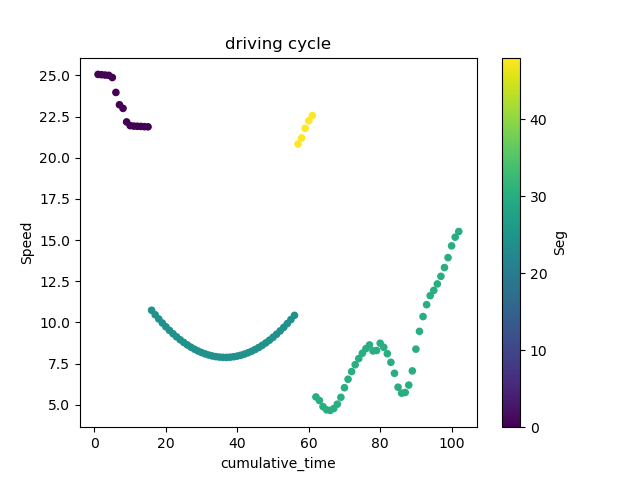

The table this chart was drawn from, first rows:
; DateTime; Speed; FuelRate; gps_Lat; gps_Long; Duration; DeltaDistance; Acc; DayOfWeek; Seg; Acc2; cumulative_time
1; 2017-09-18 13:45:01; 25.06; 1; 45.45; -73.7; 1.0; 6.96; -0.01389; 0; 0.0; 0.0001929; 1.0
2; 2017-09-18 13:45:02; 25.04; 1; 45.45; -73.7; 1.0; 6.955; -0.005556; 0; 0.0; 3.086419753086288e-05; 2.0
3; 2017-09-18 13:45:03; 25.02; 1; 45.45; -73.7; 1.0; 6.949; -0.005556; 0; 0.0; 3.086419753086288e-05; 3.0
4; 2017-09-18 13:45:04; 25; 1; 45.45; -73.7; 1.0; 6.944; -0.004749; 0; 0.0; 2.2554689564936826e-05; 4.0
5; 2017-09-18 13:45:05; 24.87; 1; 45.45; -73.7; 1.0; 6.907; -0.03699; 0; 0.0; 0.001368; 5.0
6; 2017-09-18 13:45:06; 23.96; 1; 45.45; -73.7; 1.0; 6.656; -0.2513; 0; 0.0; 0.06313; 6.0
7; 2017-09-18 13:45:07; 23.21; 1; 45.45; -73.7; 1.0; 6.448; -0.2077; 0; 0.0; 0.04313; 7.0
8; 2017-09-18 13:45:08; 22.99; 1; 45.45; -73.7; 1.0; 6.387; -0.06121; 0; 0.0; 0.003746; 8.0
9; 2017-09-18 13:45:09; 22.17; 1; 45.45; -73.7; 1.0; 6.159; -0.2284; 0; 0.0; 0.05216; 9.0
10; 2017-09-18 13:45:10; 21.95; 1; 45.45; -73.7; 1.0; 6.096; -0.06252; 0; 0.0; 0.003908; 10.0
11; 2017-09-18 13:45:11; 21.92; 1; 45.45; -73.7; 1.0; 6.088; -0.007893; 0; 0.0; 6.230567585558834e-05; 11.0
12; 2017-09-18 13:45:12; 21.91; 1; 45.45; -73.7; 1.0; 6.086; -0.002778; 0; 0.0; 7.716049382718462e-06; 12.0
13; 2017-09-18 13:45:13; 21.9; 1; 45.45; -73.7; 1.0; 6.083; -0.002778; 0; 0.0; 7.716049382712978e-06; 13.0
14; 2017-09-18 13:45:14; 21.88; 1; 45.45; -73.7; 1.0; 6.078; -0.00456; 0; 0.0; 2.0796868128402006e-05; 14.0
15; 2017-09-18 13:45:15; 21.87; 1; 45.45; -73.7; 1.0; 6.076; -0.002072; 0; 0.0; 4.292919248528353e-06; 15.0
331; 2017-09-18 13:34:28; 10.74; 1; 45.58; -73.62; 1.0; 2.983; -0.07904; 0; 24.0; 0.006247; 16.0
332; 2017-09-18 13:34:29; 10.47; 1; 45.58; -73.62; 1.0; 2.907; -0.07549; 0; 24.0; 0.005698; 17.0
333; 2017-09-18 13:34:30; 10.21; 1; 45.58; -73.62; 1.0; 2.836; -0.07143; 0; 24.0; 0.005102; 18.0
334; 2017-09-18 13:34:31; 9.965; 1; 45.58; -73.62; 1.0; 2.768; -0.06804; 0; 24.0; 0.00463; 19.0
335; 2017-09-18 13:34:32; 9.734; 1; 45.58; -73.62; 1.0; 2.704; -0.06396; 0; 24.0; 0.004091; 20.0
336; 2017-09-18 13:34:33; 9.517; 1; 45.58; -73.62; 1.0; 2.644; -0.06045; 0; 24.0; 0.003655; 21.0
337; 2017-09-18 13:34:34; 9.314; 1; 45.58; -73.62; 1.0; 2.587; -0.05635; 0; 24.0; 0.003176; 22.0
338; 2017-09-18 13:34:35; 9.123; 1; 45.58; -73.62; 1.0; 2.534; -0.05299; 0; 24.0; 0.002808; 23.0
339; 2017-09-18 13:34:36; 8.946; 1; 45.58; -73.62; 1.0; 2.485; -0.04928; 0; 24.0; 0.002428; 24.0
340; 2017-09-18 13:34:37; 8.784; 1; 45.58; -73.62; 1.0; 2.44; -0.04501; 0; 24.0; 0.002026; 25.0
341; 2017-09-18 13:34:38; 8.634; 1; 45.58; -73.62; 1.0; 2.398; -0.04167; 0; 24.0; 0.001736; 26.0
342; 2017-09-18 13:34:39; 8.497; 1; 45.58; -73.62; 1.0; 2.36; -0.0381; 0; 24.0; 0.001451; 27.0
343; 2017-09-18 13:34:40; 8.375; 1; 45.58; -73.62; 1.0; 2.326; -0.03369; 0; 24.0; 0.001135; 28.0
344; 2017-09-18 13:34:41; 8.265; 1; 45.58; -73.62; 1.0; 2.296; -0.03049; 0; 24.0; 0.0009297; 29.0
345; 2017-09-18 13:34:42; 8.17; 1; 45.58; -73.62; 1.0; 2.27; -0.02643; 0; 24.0; 0.0006987; 30.0
346; 2017-09-18 13:34:43; 8.087; 1; 45.58; -73.62; 1.0; 2.246; -0.02305; 0; 24.0; 0.0005311; 31.0
347; 2017-09-18 13:34:44; 8.02; 1; 45.58; -73.62; 1.0; 2.228; -0.0188; 0; 24.0; 0.0003536; 32.0
348; 2017-09-18 13:34:45; 7.964; 1; 45.58; -73.62; 1.0; 2.212; -0.01544; 0; 24.0; 0.0002384; 33.0
349; 2017-09-18 13:34:46; 7.922; 1; 45.58; -73.62; 1.0; 2.201; -0.01154; 0; 24.0; 0.0001333; 34.0
350; 2017-09-18 13:34:47; 7.895; 1; 45.58; -73.62; 1.0; 2.193; -0.007648; 0; 24.0; 5.84908460314477e-05; 35.0
351; 2017-09-18 13:34:48; 7.88; 1; 45.58; -73.62; 1.0; 2.189; -0.004099; 0; 24.0; 1.680105635658411e-05; 36.0
352; 2017-09-18 13:34:49; 7.879; 1; 45.58; -73.62; 1.0; 2.189; -0.0003663; 0; 24.0; 1.3413926597231626e-07; 37.0
353; 2017-09-18 13:34:50; 7.891; 1; 45.58; -73.62; 1.0; 2.192; 0.003488; 0; 24.0; 1.2168434561135509e-05; 38.0
354; 2017-09-18 13:34:51; 7.918; 1; 45.58; -73.62; 1.0; 2.199; 0.007242; 0; 24.0; 5.244222291316697e-05; 39.0
355; 2017-09-18 13:34:52; 7.958; 1; 45.58; -73.62; 1.0; 2.21; 0.01114; 0; 24.0; 0.000124; 40.0
356; 2017-09-18 13:34:53; 8.01; 1; 45.58; -73.62; 1.0; 2.225; 0.0145; 0; 24.0; 0.0002103; 41.0
357; 2017-09-18 13:34:54; 8.077; 1; 45.58; -73.62; 1.0; 2.244; 0.01856; 0; 24.0; 0.0003446; 42.0
358; 2017-09-18 13:34:55; 8.157; 1; 45.58; -73.62; 1.0; 2.266; 0.0223; 0; 24.0; 0.0004971; 43.0
359; 2017-09-18 13:34:56; 8.251; 1; 45.58; -73.62; 1.0; 2.292; 0.02601; 0; 24.0; 0.0006765; 44.0
360; 2017-09-18 13:34:57; 8.358; 1; 45.58; -73.62; 1.0; 2.322; 0.02974; 0; 24.0; 0.0008846; 45.0
361; 2017-09-18 13:34:58; 8.478; 1; 45.58; -73.62; 1.0; 2.355; 0.03346; 0; 24.0; 0.001119; 46.0
362; 2017-09-18 13:34:59; 8.613; 1; 45.58; -73.62; 1.0; 2.392; 0.03735; 0; 24.0; 0.001395; 47.0
363; 2017-09-18 13:35:00; 8.76; 1; 45.58; -73.62; 1.0; 2.433; 0.0409; 0; 24.0; 0.001673; 48.0
364; 2017-09-18 13:35:01; 8.921; 1; 45.58; -73.62; 1.0; 2.478; 0.0448; 0; 24.0; 0.002007; 49.0
365; 2017-09-18 13:35:02; 9.096; 1; 45.58; -73.61; 1.0; 2.527; 0.04851; 0; 24.0; 0.002354; 50.0
366; 2017-09-18 13:35:03; 9.284; 1; 45.58; -73.61; 1.0; 2.579; 0.05225; 0; 24.0; 0.00273; 51.0
367; 2017-09-18 13:35:04; 9.486; 1; 45.58; -73.61; 1.0; 2.635; 0.05631; 0; 24.0; 0.003171; 52.0
368; 2017-09-18 13:35:05; 9.701; 1; 45.58; -73.61; 1.0; 2.695; 0.05951; 0; 24.0; 0.003541; 53.0
369; 2017-09-18 13:35:06; 9.93; 1; 45.58; -73.61; 1.0; 2.758; 0.06376; 0; 24.0; 0.004065; 54.0
370; 2017-09-18 13:35:07; 10.17; 1; 45.58; -73.61; 1.0; 2.826; 0.06712; 0; 24.0; 0.004505; 55.0
371; 2017-09-18 13:35:08; 10.43; 1; 45.58; -73.61; 1.0; 2.897; 0.0712; 0; 24.0; 0.00507; 56.0
543; 2017-09-18 14:58:03; 20.83; 1; 45.48; -73.63; 1.0; 5.786; 0.06464; 0; 48.0; 0.004178; 57.0
544; 2017-09-18 14:58:04; 21.2; 1; 45.48; -73.63; 1.0; 5.889; 0.1028; 0; 48.0; 0.01057; 58.0
545; 2017-09-18 14:58:05; 21.78; 1; 45.48; -73.63; 1.0; 6.051; 0.162; 0; 48.0; 0.02625; 59.0
546; 2017-09-18 14:58:06; 22.24; 1; 45.48; -73.63; 1.0; 6.178; 0.1274; 0; 48.0; 0.01623; 60.0
... 42 more rows
